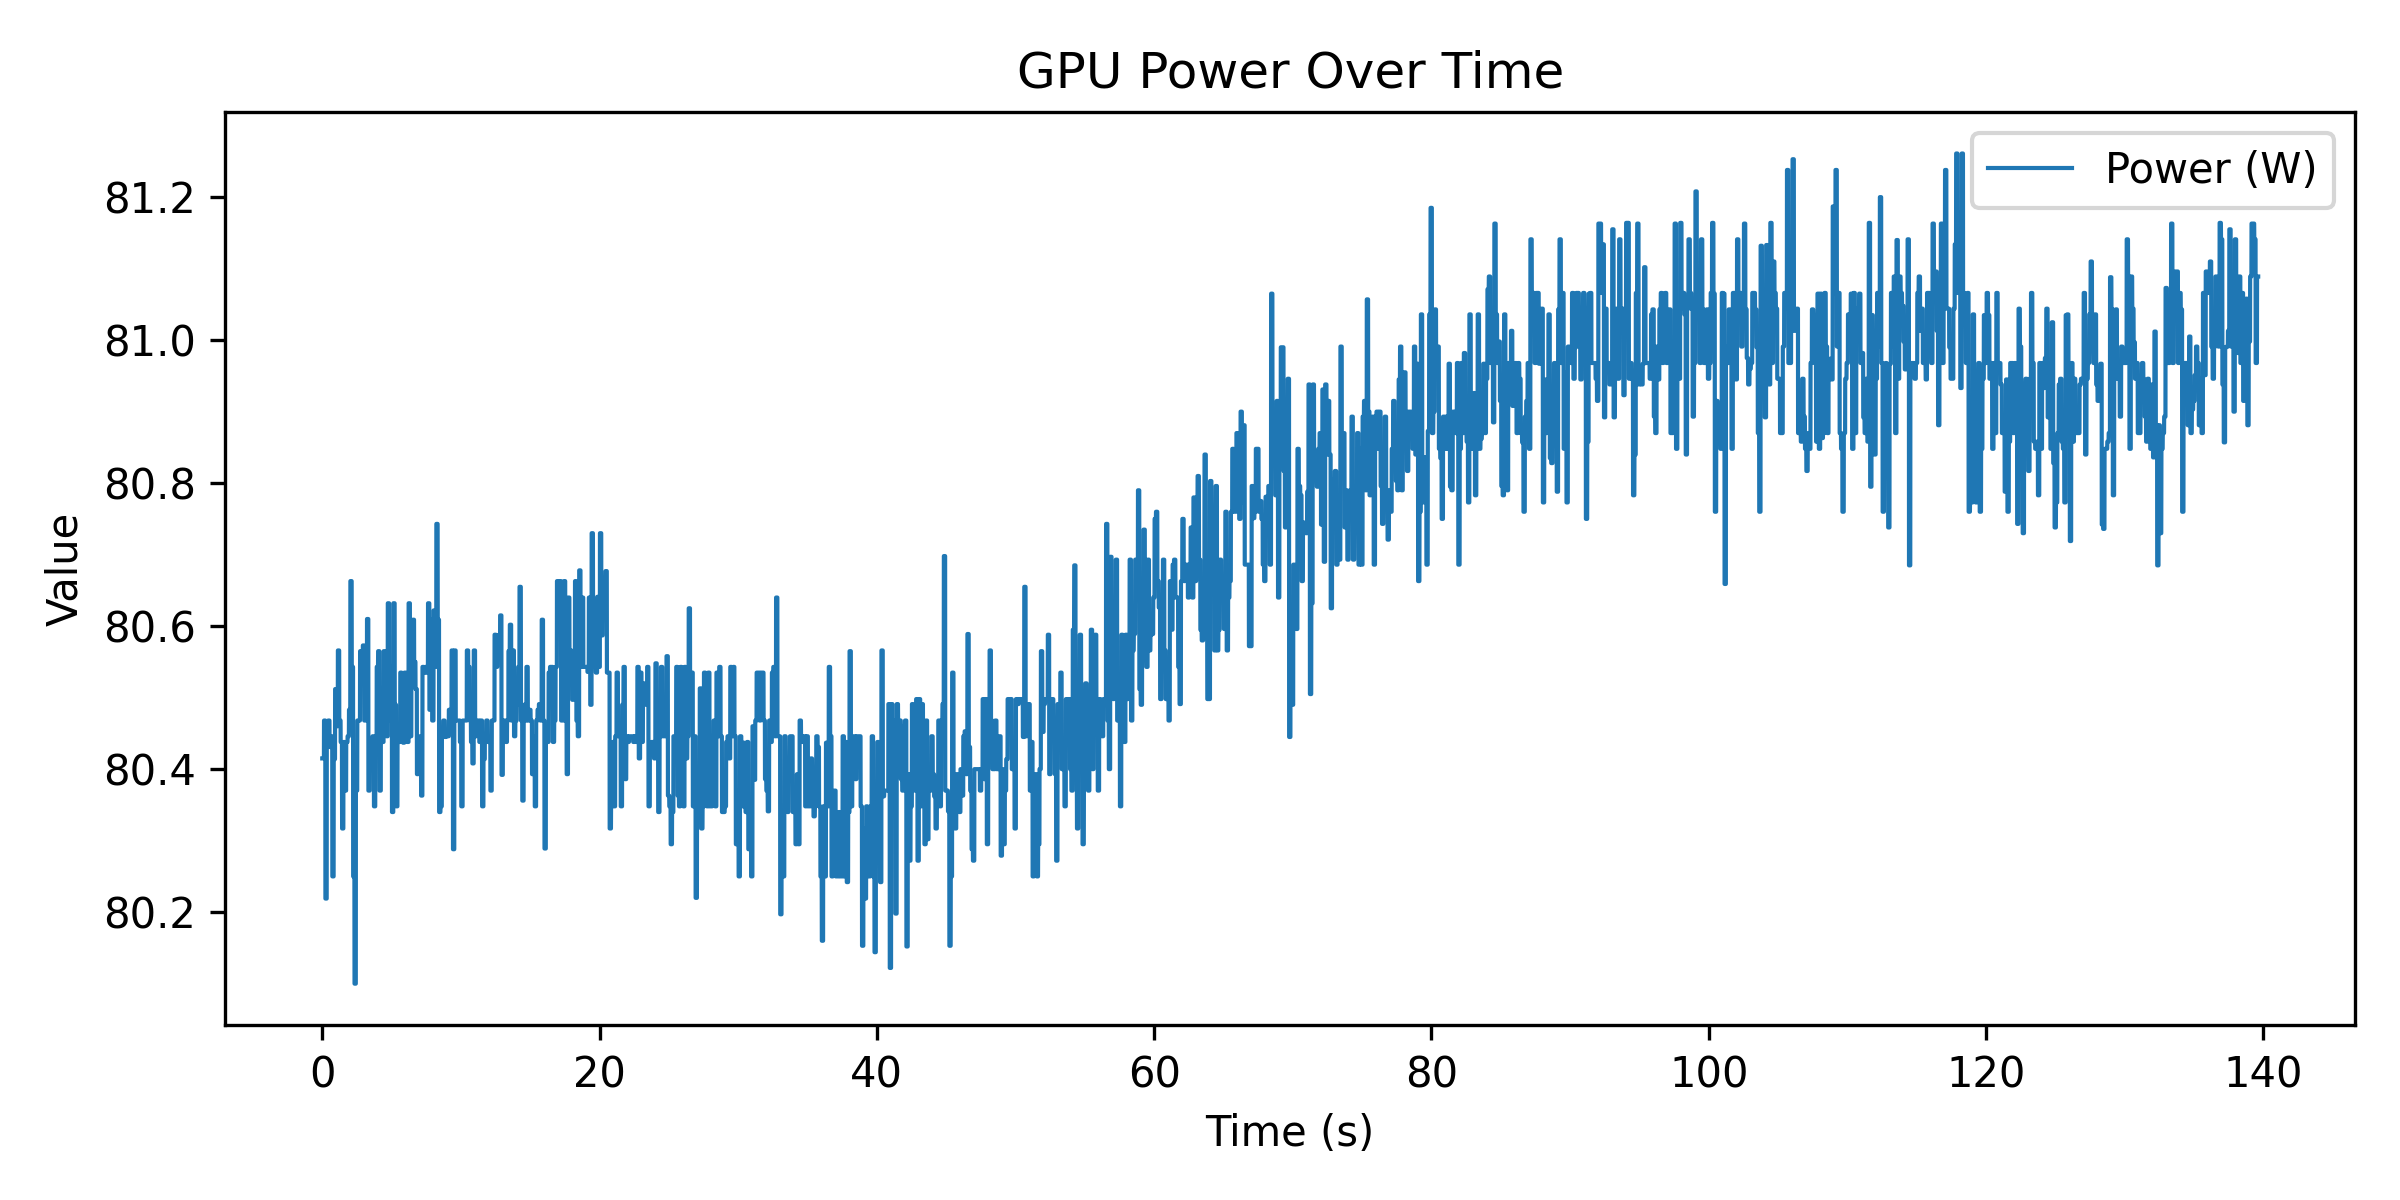

Data behind this chart, as committed beside it:
time_ms, power_w
3, 80.42
4, 80.42
5, 80.42
6, 80.42
7, 80.42
8, 80.42
9, 80.42
10, 80.42
12, 80.42
13, 80.42
14, 80.42
15, 80.42
16, 80.42
17, 80.42
18, 80.42
19, 80.42
20, 80.42
21, 80.42
22, 80.42
23, 80.42
24, 80.42
25, 80.42
26, 80.42
27, 80.42
29, 80.42
30, 80.42
31, 80.42
32, 80.42
33, 80.42
34, 80.42
35, 80.42
36, 80.42
37, 80.42
38, 80.42
39, 80.42
40, 80.42
41, 80.42
42, 80.42
43, 80.42
45, 80.42
46, 80.42
47, 80.42
48, 80.42
49, 80.42
50, 80.42
51, 80.42
52, 80.42
53, 80.42
54, 80.42
55, 80.42
56, 80.42
57, 80.42
58, 80.42
59, 80.42
60, 80.42
62, 80.42
63, 80.42
64, 80.42
65, 80.42
66, 80.42
... 131,154 more rows
